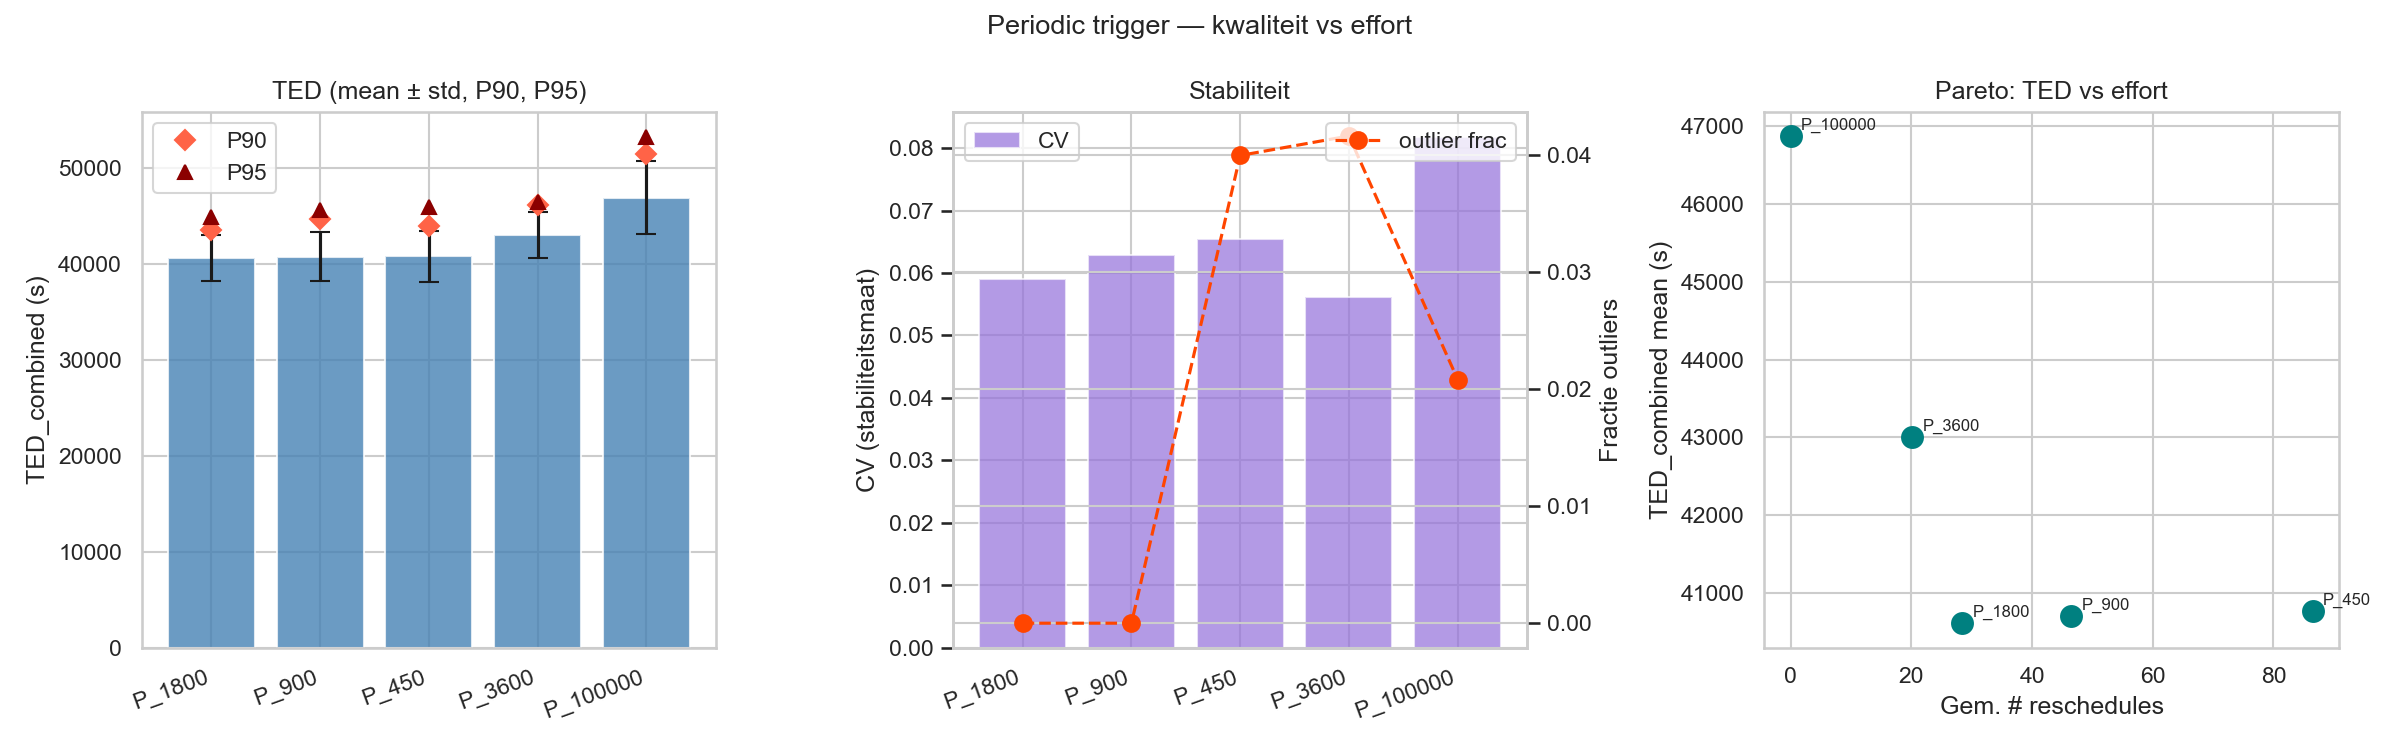

The file beside this chart, header and first rows:
label, seed, trigger_strategy, event_driven_freq, controller_freq, periodic_freq, threshold_confidence, TED_combined, TED_passenger, TED_freight, delay_ratio, n_delay_gt3min, n_delay_gt5min, max_end_delay, n_rescheduled, n_evaluated, n_skipped_no_improvement, total_solve_time_s, mean_solve_time_s, trigger_rate_pct, trigger_rate_mc_pct, n_platform_switches, n_fcfs_fallback, deadlock
P_100000, 0, periodic, 100000, 100000, 100000, 0.6, 45351, 37154, 8197, 1.246, 71, 21, 1574, 0, 0, 0, 0.0, 0.0, 0.0, 0.0, 0, 0, False
P_100000, 1, periodic, 100000, 100000, 100000, 0.6, 47274, 40960, 6314, 0.8707, 78, 22, 489.5, 0, 0, 0, 0.0, 0.0, 0.0, 0.0, 0, 0, False
P_100000, 2, periodic, 100000, 100000, 100000, 0.6, 45658, 37114, 8544, 1.3, 60, 19, 1443, 0, 0, 0, 0.0, 0.0, 0.0, 0.0, 0, 0, False
P_100000, 3, periodic, 100000, 100000, 100000, 0.6, 42222, 35430, 6792, 1.083, 71, 14, 461.0, 0, 0, 0, 0.0, 0.0, 0.0, 0.0, 0, 0, False
P_100000, 4, periodic, 100000, 100000, 100000, 0.6, 45190, 38813, 6377, 0.928, 71, 17, 518.1, 0, 0, 0, 0.0, 0.0, 0.0, 0.0, 0, 0, False
P_100000, 5, periodic, 100000, 100000, 100000, 0.6, 45366, 36323, 9043, 1.406, 66, 18, 604.5, 0, 0, 0, 0.0, 0.0, 0.0, 0.0, 0, 0, False
P_100000, 6, periodic, 100000, 100000, 100000, 0.6, 38555, 30225, 8330, 1.302, 57, 15, 481.3, 0, 0, 0, 0.0, 0.0, 0.0, 0.0, 0, 0, True
P_100000, 7, periodic, 100000, 100000, 100000, 0.6, 46380, 37560, 8820, 1.326, 64, 22, 1439, 0, 0, 0, 0.0, 0.0, 0.0, 0.0, 0, 0, False
P_100000, 8, periodic, 100000, 100000, 100000, 0.6, 41587, 32088, 9499, 1.672, 55, 15, 1633, 0, 0, 0, 0.0, 0.0, 0.0, 0.0, 0, 0, False
P_100000, 9, periodic, 100000, 100000, 100000, 0.6, 49307, 39296, 10011, 1.439, 84, 24, 599.3, 0, 0, 0, 0.0, 0.0, 0.0, 0.0, 0, 0, False
P_100000, 10, periodic, 100000, 100000, 100000, 0.6, 42169, 35314, 6855, 1.096, 65, 17, 538, 0, 0, 0, 0.0, 0.0, 0.0, 0.0, 0, 0, False
P_100000, 11, periodic, 100000, 100000, 100000, 0.6, 46003, 38831, 7173, 1.043, 72, 15, 923.0, 0, 0, 0, 0.0, 0.0, 0.0, 0.0, 0, 0, False
P_100000, 12, periodic, 100000, 100000, 100000, 0.6, 46901, 36541, 10360, 1.601, 60, 19, 1619, 0, 0, 0, 0.0, 0.0, 0.0, 0.0, 0, 0, False
P_100000, 13, periodic, 100000, 100000, 100000, 0.6, 48725, 39198, 9527, 1.373, 74, 16, 1633, 0, 0, 0, 0.0, 0.0, 0.0, 0.0, 0, 0, False
P_100000, 14, periodic, 100000, 100000, 100000, 0.6, 55462, 38305, 17157, 2.53, 82, 41, 1443, 0, 0, 0, 0.0, 0.0, 0.0, 0.0, 0, 0, False
P_100000, 15, periodic, 100000, 100000, 100000, 0.6, 46212, 37095, 9117, 1.388, 74, 20, 676.3, 0, 0, 0, 0.0, 0.0, 0.0, 0.0, 0, 0, False
P_100000, 16, periodic, 100000, 100000, 100000, 0.6, 49511, 38212, 11300, 1.67, 82, 23, 1520, 0, 0, 0, 0.0, 0.0, 0.0, 0.0, 0, 0, False
P_100000, 17, periodic, 100000, 100000, 100000, 0.6, 49895, 40512, 9382, 1.308, 75, 26, 647.7, 0, 0, 0, 0.0, 0.0, 0.0, 0.0, 0, 0, False
P_100000, 18, periodic, 100000, 100000, 100000, 0.6, 53246, 39005, 14242, 2.062, 71, 24, 1434, 0, 0, 0, 0.0, 0.0, 0.0, 0.0, 0, 0, False
P_100000, 19, periodic, 100000, 100000, 100000, 0.6, 44948, 37243, 7704, 1.168, 67, 18, 560.7, 0, 0, 0, 0.0, 0.0, 0.0, 0.0, 0, 0, False
P_100000, 20, periodic, 100000, 100000, 100000, 0.6, 43808, 36182, 7626, 1.19, 63, 13, 616.0, 0, 0, 0, 0.0, 0.0, 0.0, 0.0, 0, 0, False
P_100000, 21, periodic, 100000, 100000, 100000, 0.6, 43148, 36727, 6421, 0.9876, 66, 18, 549.0, 0, 0, 0, 0.0, 0.0, 0.0, 0.0, 0, 0, False
P_100000, 22, periodic, 100000, 100000, 100000, 0.6, 45286, 37563, 7722, 1.161, 70, 19, 535.2, 0, 0, 0, 0.0, 0.0, 0.0, 0.0, 0, 0, False
P_100000, 23, periodic, 100000, 100000, 100000, 0.6, 46315, 34936, 11379, 1.84, 75, 23, 703.7, 0, 0, 0, 0.0, 0.0, 0.0, 0.0, 0, 0, False
P_100000, 24, periodic, 100000, 100000, 100000, 0.6, 41891, 33067, 8824, 1.507, 61, 14, 1433, 0, 0, 0, 0.0, 0.0, 0.0, 0.0, 0, 0, False
P_100000, 25, periodic, 100000, 100000, 100000, 0.6, 43924, 36899, 7025, 1.075, 64, 12, 611.0, 0, 0, 0, 0.0, 0.0, 0.0, 0.0, 0, 0, False
P_100000, 26, periodic, 100000, 100000, 100000, 0.6, 47624, 39508, 8117, 1.16, 81, 22, 531.3, 0, 0, 0, 0.0, 0.0, 0.0, 0.0, 0, 0, False
P_100000, 27, periodic, 100000, 100000, 100000, 0.6, 42101, 35633, 6467, 1.025, 53, 15, 562.7, 0, 0, 0, 0.0, 0.0, 0.0, 0.0, 0, 0, False
P_100000, 28, periodic, 100000, 100000, 100000, 0.6, 46742, 37691, 9051, 1.356, 73, 22, 573.6, 0, 0, 0, 0.0, 0.0, 0.0, 0.0, 0, 0, False
P_100000, 29, periodic, 100000, 100000, 100000, 0.6, 44642, 38233, 6409, 0.9468, 69, 14, 443.0, 0, 0, 0, 0.0, 0.0, 0.0, 0.0, 0, 0, False
P_100000, 30, periodic, 100000, 100000, 100000, 0.6, 52901, 41183, 11718, 1.607, 72, 17, 2284, 0, 0, 0, 0.0, 0.0, 0.0, 0.0, 0, 0, False
P_100000, 31, periodic, 100000, 100000, 100000, 0.6, 42178, 36497, 5681, 0.8793, 61, 13, 813.1, 0, 0, 0, 0.0, 0.0, 0.0, 0.0, 0, 0, False
P_100000, 32, periodic, 100000, 100000, 100000, 0.6, 48289, 39704, 8585, 1.221, 77, 19, 1426, 0, 0, 0, 0.0, 0.0, 0.0, 0.0, 0, 0, False
P_100000, 33, periodic, 100000, 100000, 100000, 0.6, 49270, 37931, 11339, 1.688, 77, 24, 785.2, 0, 0, 0, 0.0, 0.0, 0.0, 0.0, 0, 0, False
P_100000, 34, periodic, 100000, 100000, 100000, 0.6, 46454, 36719, 9735, 1.497, 66, 19, 1599, 0, 0, 0, 0.0, 0.0, 0.0, 0.0, 0, 0, False
P_100000, 35, periodic, 100000, 100000, 100000, 0.6, 50719, 38199, 12521, 1.851, 73, 22, 1013, 0, 0, 0, 0.0, 0.0, 0.0, 0.0, 0, 0, False
P_100000, 36, periodic, 100000, 100000, 100000, 0.6, 45714, 40350, 5364, 0.7509, 76, 25, 605.0, 0, 0, 0, 0.0, 0.0, 0.0, 0.0, 0, 0, False
P_100000, 37, periodic, 100000, 100000, 100000, 0.6, 58916, 37202, 21714, 3.297, 82, 33, 1140, 0, 0, 0, 0.0, 0.0, 0.0, 0.0, 0, 0, False
P_100000, 38, periodic, 100000, 100000, 100000, 0.6, 39448, 34688, 4760, 0.7751, 57, 4, 381.7, 0, 0, 0, 0.0, 0.0, 0.0, 0.0, 0, 0, False
P_100000, 39, periodic, 100000, 100000, 100000, 0.6, 42996, 37746, 5250, 0.7856, 63, 8, 476.0, 0, 0, 0, 0.0, 0.0, 0.0, 0.0, 0, 0, False
P_100000, 40, periodic, 100000, 100000, 100000, 0.6, 40804, 31470, 9334, 1.401, 63, 18, 783.5, 0, 0, 0, 0.0, 0.0, 0.0, 0.0, 0, 0, True
P_100000, 41, periodic, 100000, 100000, 100000, 0.6, 49691, 36143, 13548, 2.117, 64, 23, 1633, 0, 0, 0, 0.0, 0.0, 0.0, 0.0, 0, 0, False
P_100000, 42, periodic, 100000, 100000, 100000, 0.6, 49892, 37602, 12291, 1.846, 79, 23, 1493, 0, 0, 0, 0.0, 0.0, 0.0, 0.0, 0, 0, False
P_100000, 43, periodic, 100000, 100000, 100000, 0.6, 50545, 38654, 11890, 1.737, 81, 17, 1427, 0, 0, 0, 0.0, 0.0, 0.0, 0.0, 0, 0, False
P_100000, 44, periodic, 100000, 100000, 100000, 0.6, 44718, 36438, 8280, 1.283, 65, 16, 685.5, 0, 0, 0, 0.0, 0.0, 0.0, 0.0, 0, 0, False
P_100000, 45, periodic, 100000, 100000, 100000, 0.6, 45725, 36565, 9160, 1.415, 70, 19, 1441, 0, 0, 0, 0.0, 0.0, 0.0, 0.0, 0, 0, False
P_100000, 46, periodic, 100000, 100000, 100000, 0.6, 53037, 36836, 16202, 2.484, 75, 25, 1510, 0, 0, 0, 0.0, 0.0, 0.0, 0.0, 0, 0, False
P_100000, 47, periodic, 100000, 100000, 100000, 0.6, 48954, 38774, 10180, 1.483, 68, 17, 1633, 0, 0, 0, 0.0, 0.0, 0.0, 0.0, 0, 0, False
P_100000, 48, periodic, 100000, 100000, 100000, 0.6, 46541, 38784, 7757, 1.13, 74, 21, 604.9, 0, 0, 0, 0.0, 0.0, 0.0, 0.0, 0, 0, False
P_100000, 49, periodic, 100000, 100000, 100000, 0.6, 47201, 36054, 11148, 1.746, 68, 19, 1493, 0, 0, 0, 0.0, 0.0, 0.0, 0.0, 0, 0, False
P_450, 0, periodic, 450.0, 450.0, 450.0, 0.6, 42089, 38961, 3128, 0.4535, 58, 18, 1574, 102, 0, 83, 6.609, 0.06479, 0.9368, 10200, 17, 0, False
P_450, 1, periodic, 450.0, 450.0, 450.0, 0.6, 39581, 37722, 1859, 0.2784, 54, 8, 414.0, 90, 0, 92, 5.728, 0.06364, 0.8254, 9000, 14, 0, False
P_450, 2, periodic, 450.0, 450.0, 450.0, 0.6, 41620, 37330, 4290, 0.6491, 42, 15, 1556, 78, 0, 105, 4.894, 0.06274, 0.7172, 7800, 16, 0, False
P_450, 3, periodic, 450.0, 450.0, 450.0, 0.6, 38730, 37371, 1359, 0.2054, 55, 8, 369.0, 89, 0, 94, 5.177, 0.05817, 0.8183, 8900, 17, 0, False
P_450, 4, periodic, 450.0, 450.0, 450.0, 0.6, 39198, 37425, 1773, 0.2676, 51, 14, 533.0, 75, 0, 108, 4.906, 0.06541, 0.6895, 7500, 16, 0, False
P_450, 5, periodic, 450.0, 450.0, 450.0, 0.6, 39890, 37013, 2878, 0.4392, 49, 6, 388.4, 85, 0, 98, 5.641, 0.06636, 0.7809, 8500, 16, 0, False
P_450, 6, periodic, 450.0, 450.0, 450.0, 0.6, 42166, 37552, 4614, 0.694, 52, 9, 1471, 86, 0, 96, 5.482, 0.06375, 0.7907, 8600, 19, 0, False
P_450, 7, periodic, 450.0, 450.0, 450.0, 0.6, 43728, 40163, 3564, 0.5013, 47, 12, 1439, 98, 0, 84, 6.51, 0.06643, 0.8997, 9800, 17, 0, False
P_450, 8, periodic, 450.0, 450.0, 450.0, 0.6, 38592, 35054, 3537, 0.57, 52, 10, 1633, 81, 0, 103, 5.153, 0.06362, 0.7456, 8100, 16, 0, False
P_450, 9, periodic, 450.0, 450.0, 450.0, 0.6, 38911, 36770, 2141, 0.3289, 57, 7, 480.0, 96, 0, 87, 5.737, 0.05976, 0.8828, 9600, 19, 0, False
... 190 more rows
